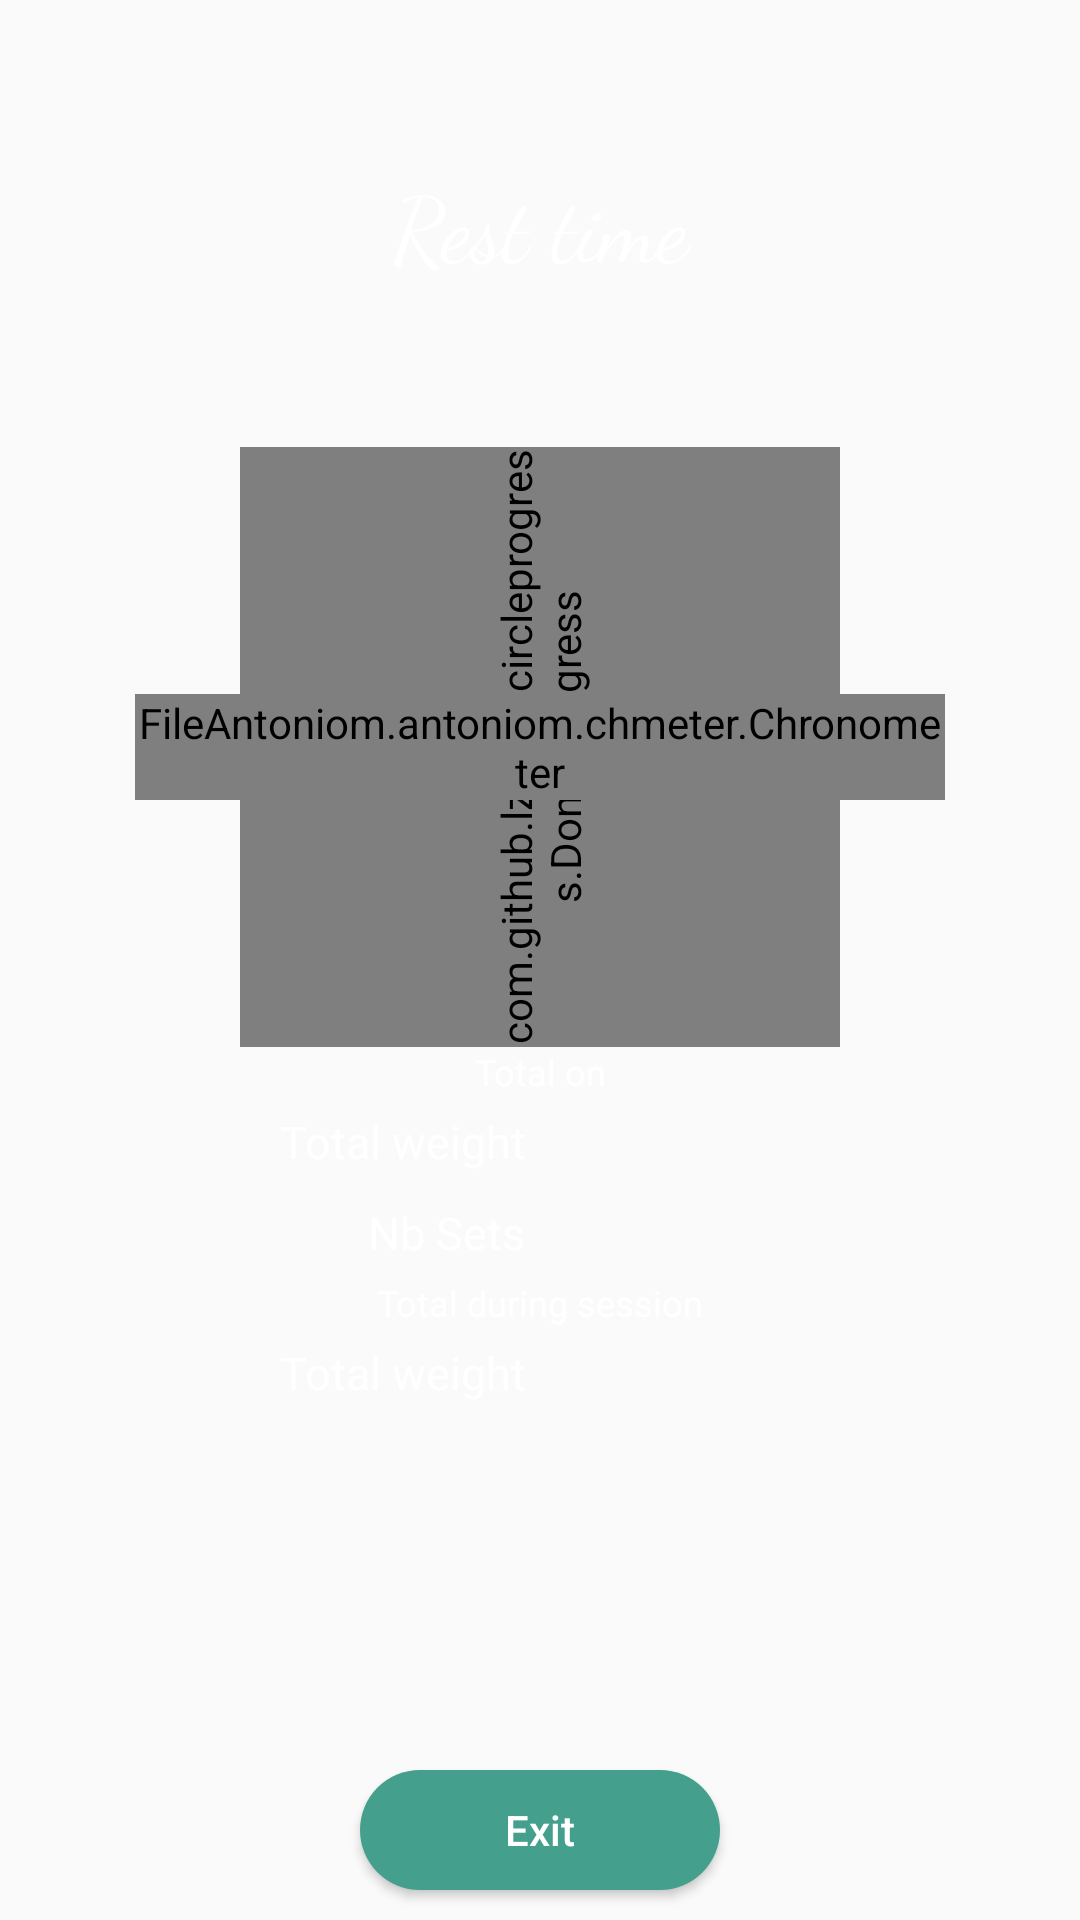

Produce the Android XML layout that renders to this screen, including the resource entries it uses.
<!-- AndroidManifest.xml: application theme AppTheme -->
<!-- res/layout/dialog_rest.xml -->
<?xml version="1.0" encoding="utf-8"?>
<LinearLayout xmlns:android="http://schemas.android.com/apk/res/android"
    xmlns:custom="http://schemas.android.com/apk/res-auto"
    xmlns:tool="http://schemas.android.com/tools"
    android:layout_width="wrap_content"
    android:layout_height="wrap_content"
    android:background="@color/background"
    android:orientation="vertical">

    <TextView
        android:layout_width="match_parent"
        android:layout_height="wrap_content"
        android:layout_weight="1"
        android:gravity="center"
        android:text="@string/CountdownLabel"
        android:fontFamily="cursive"
        android:textColor="#fff"
        android:textSize="30sp" />

    <FrameLayout
        android:layout_width="match_parent"
        android:layout_height="wrap_content">

        <com.github.lzyzsd.circleprogress.DonutProgress
            android:id="@+id/donut_progress"
            android:layout_width="200dp"
            android:layout_height="200dp"
            custom:donut_unfinished_color="#fff"
            custom:donut_unfinished_stroke_width="2dp"
            android:layout_gravity="center"
            android:layout_marginStart="10dp"
            android:layout_marginEnd="10dp"
            android:rotation="-90"
            custom:donut_show_text="false" />

        <FileAntoniom.antoniom.chmeter.Chronometer
            android:id="@+id/chronoValue"
            android:layout_width="270dp"
            android:layout_height="wrap_content"
            android:layout_gravity="center|center_vertical"
            android:gravity="center"
            android:keepScreenOn="true"
            android:textColor="#fff"
            android:textSize="50sp" />

    </FrameLayout>

    <LinearLayout
        android:id="@+id/totalExerciseLayout"
        android:layout_width="match_parent"
        android:layout_height="wrap_content"
        android:layout_gravity="center"
        android:orientation="vertical"
        android:visibility="visible">

        <TextView
            android:id="@+id/totalOnExerciseTitle"
            style="@style/restdialog_total"
            android:text="@string/total_on"
            android:textColor="#fff"/>

        <LinearLayout
            android:layout_width="match_parent"
            android:layout_height="wrap_content"
            android:layout_gravity="center"
            android:orientation="horizontal">

            <TextView
                android:layout_width="match_parent"
                android:layout_height="wrap_content"
                android:layout_margin="5dp"
                android:textColor="#fff"
                android:layout_weight="1"
                android:gravity="end"
                android:text="@string/total_weight"
                android:textSize="15sp" />

            <TextView
                android:id="@+id/idTotalWeightMachine"
                style="@style/restdialog_value"
                tool:text="Enter a Weight"
                android:textColor="#fff"/>

        </LinearLayout>

        <LinearLayout
            android:layout_width="match_parent"
            android:layout_height="wrap_content"
            android:layout_gravity="center"
            android:orientation="horizontal">

            <TextView
                android:textColor="#fff"
                android:layout_width="match_parent"
                android:layout_height="wrap_content"
                android:layout_margin="5dp"
                android:layout_weight="1"
                android:gravity="end"
                android:text="@string/nb_serie"
                android:textSize="15sp" />

            <TextView
                android:id="@+id/idNbSeries"
                style="@style/restdialog_value"
                tool:text="Enter a No of sets"
                android:textColor="#fff"/>

        </LinearLayout>

    </LinearLayout>

    <LinearLayout
        android:id="@+id/totalWorkoutLayout"
        android:layout_width="match_parent"
        android:layout_height="wrap_content"
        android:layout_gravity="center"
        android:layout_weight="1"
        android:orientation="vertical"
        android:visibility="visible">

        <TextView
            android:textColor="#fff"
            style="@style/restdialog_total"
            android:text="@string/total_session" />

        <LinearLayout
            android:layout_width="match_parent"
            android:layout_height="wrap_content"
            android:layout_gravity="center"
            android:orientation="horizontal">

            <TextView
                android:layout_width="match_parent"
                android:layout_height="wrap_content"
                android:layout_margin="5dp"
                android:layout_weight="1"
                android:textColor="#fff"
                android:gravity="end"
                android:text="@string/total_weight"
                android:textSize="15sp" />


            <TextView
                android:id="@+id/idTotalSession"
                android:layout_width="match_parent"
                android:layout_height="wrap_content"
                android:layout_margin="5dp"
                android:layout_weight="1"
                android:textColor="#5DBCD2"
                android:textSize="15sp"
                tool:text="X" />

        </LinearLayout>

    </LinearLayout>

    <LinearLayout
        android:layout_width="match_parent"
        android:layout_height="wrap_content"
        android:layout_gravity="center"
        android:gravity="center"
        android:orientation="horizontal"
        android:weightSum="1">

        <Button
            android:id="@+id/btn_exit"
            style="@style/Widget.AppCompat.Button.AddButton"
            android:layout_width="120dp"
            android:background="@drawable/roundedbtn2"
            android:textColor="#fff"
            android:textAllCaps="false"
            android:layout_height="40dp"
            android:layout_margin="10dp"
            android:text="@string/exit" />

    </LinearLayout>

</LinearLayout>
<!-- resources referenced by this layout -->
<resources>
  <color name="background">#1f4037</color>
  <!-- drawable roundedbtn2 (drawable) -->
  <?xml version="1.0" encoding="utf-8"?>
  <shape xmlns:android="http://schemas.android.com/apk/res/android"
      android:shape="rectangle">
  
  
  
      <solid  android:color="#44A08D"  />
      <corners   android:radius="150dp"/>
  </shape>
  <string name="CountdownLabel">Rest time</string>
  <string name="exit">Exit</string>
  <string name="nb_serie">Nb Sets</string>
  <string name="total_on">Total on</string>
  <string name="total_session">Total during session</string>
  <string name="total_weight">Total weight</string>
  <style name="Widget.AppCompat.Button.AddButton">
          <item name="android:layout_width">fill_parent</item>
          <item name="android:layout_height">wrap_content</item>
          <item name="android:layout_margin">8dp</item>
          <item name="android:background">@color/add_button_background</item>
      </style>
  <style name="restdialog_total">
          <item name="android:layout_width">match_parent</item>
          <item name="android:layout_height">wrap_content</item>
          <item name="android:layout_margin">0dp</item>
          <item name="android:gravity">center</item>
          <item name="android:textColor">@color/white</item>
          <item name="android:textSize">12sp</item>
      </style>
  <style name="restdialog_value">
          <item name="android:layout_width">match_parent</item>
          <item name="android:layout_height">wrap_content</item>
          <item name="android:layout_margin">5dp</item>
          <item name="android:layout_weight">1</item>
          <item name="android:textColor">@color/white</item>
          <item name="android:textSize">15sp</item>
      </style>
  <style name="AppTheme" parent="Theme.AppCompat.DayNight.NoActionBar">
          <item name="windowActionBar">false</item>
          <item name="preferenceTheme">@style/PreferenceThemeOverlay.v14.Material</item>
          <item name="cardViewStyle">@style/CardViewStyle</item>
          <item name="coordinatorLayoutStyle">@style/Widget.Support.CoordinatorLayout</item>
          <item name="floatingActionButtonStyle">@style/Widget.Design.FloatingActionButton</item>
          <item name="android:itemBackground">@color/launcher_background</item>
          <item name="android:windowDrawsSystemBarBackgrounds">@color/launcher_background</item>
          <item name="android:itemTextAppearance">@style/TextAppearance</item>
      </style>
  <color name="add_button_background">#1f4037</color>
  <color name="white">#fff</color>
  <style name="CardViewStyle" parent="CardView">
          <item name="android:layout_width">match_parent</item>
          <item name="android:layout_height">wrap_content</item>
          <item name="android:layout_margin">3dp</item>
          <item name="cardCornerRadius">5dp</item>
      </style>
  <color name="launcher_background">#1f4037</color>
  <style name="TextAppearance">
          <item name="android:textColor">@color/white</item>
      </style>
</resources>
